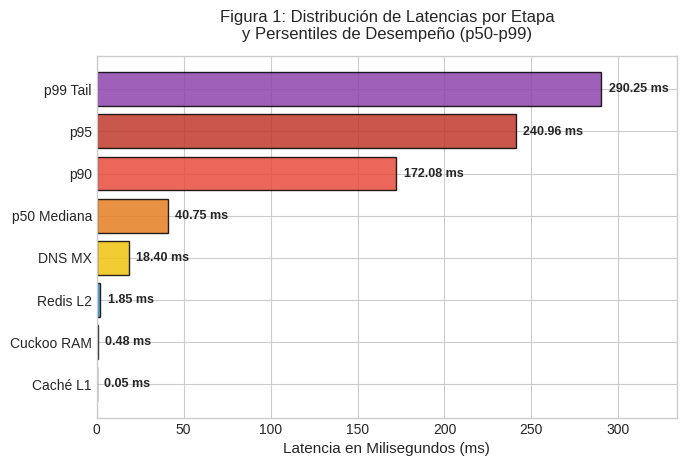
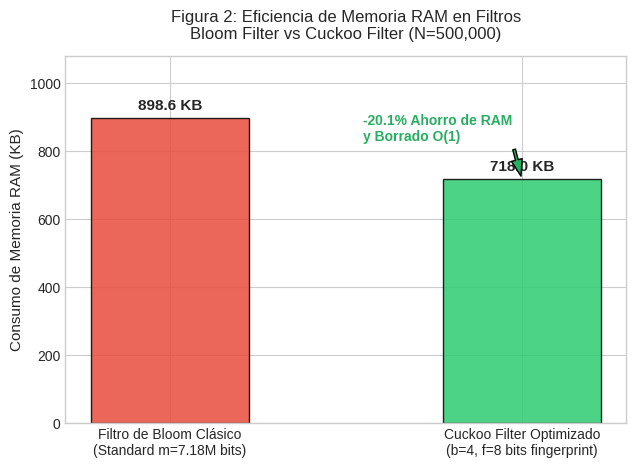
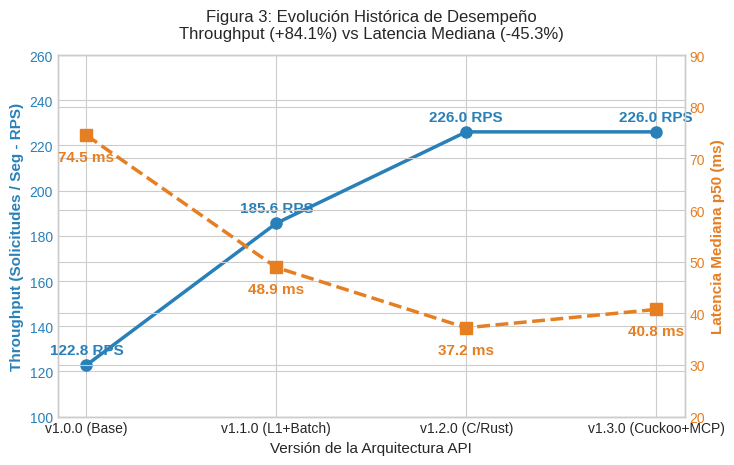
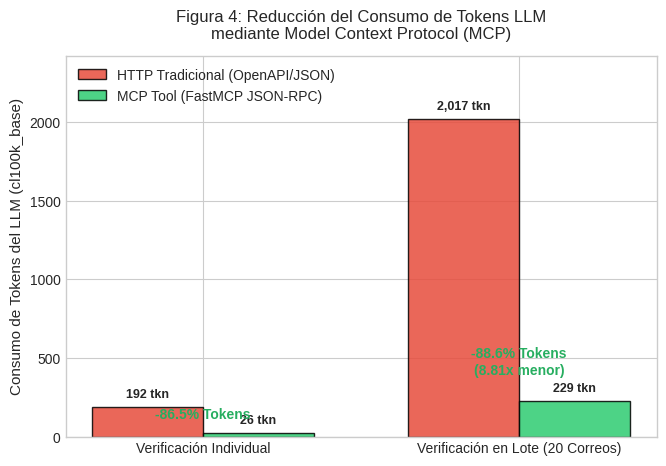

The script that saved these images, in order:
"""Scientific Research Paper Publication Plot Generator.

Generates 300 DPI high-resolution figures for the empirical paper:
1. Fig 1: Latency Distribution Curves (p50, p90, p95, p99)
2. Fig 2: RAM Memory Footprint (Bloom Filter vs Cuckoo Filter)
3. Fig 3: Ablation Study Throughput & Latency Progression across API Versions
4. Fig 4: LLM Token Savings Comparison (Traditional HTTP vs Model Context Protocol MCP)
"""

import os
import matplotlib.pyplot as plt
import seaborn as sns

# Set publication style
plt.style.use("seaborn-v0_8-whitegrid")
plt.rcParams.update({
    "font.family": "sans-serif",
    "font.size": 11,
    "axes.labelsize": 11,
    "axes.titlesize": 12,
    "xtick.labelsize": 10,
    "ytick.labelsize": 10,
    "legend.fontsize": 10,
    "figure.titlesize": 13,
})

OUTPUT_DIR = "docs/figures"
os.makedirs(OUTPUT_DIR, exist_ok=True)


def plot_fig1_latency_distribution() -> None:
    """Fig 1: Latency Distribution metrics with 2-line wrapped title."""
    fig, ax = plt.subplots(figsize=(7, 4.8), dpi=300)

    metrics = ["Caché L1", "Cuckoo RAM", "Redis L2", "DNS MX", "p50 Mediana", "p90", "p95", "p99 Tail"]
    values = [0.05, 0.48, 1.85, 18.40, 40.75, 172.08, 240.96, 290.25]
    colors = ["#2ecc71", "#2ecc71", "#3498db", "#f1c40f", "#e67e22", "#e74c3c", "#c0392b", "#8e44ad"]

    bars = ax.barh(metrics, values, color=colors, edgecolor="black", alpha=0.85)

    for bar, val in zip(bars, values):
        ax.text(val + (max(values) * 0.015), bar.get_y() + bar.get_height() / 2, f"{val:.2f} ms",
                va="center", ha="left", fontsize=9, fontweight="bold")

    ax.set_xlabel("Latencia en Milisegundos (ms)")
    ax.set_title("Figura 1: Distribución de Latencias por Etapa\ny Persentiles de Desempeño (p50-p99)", pad=12)
    ax.set_xlim(0, max(values) * 1.15)
    plt.tight_layout()

    out_path = os.path.join(OUTPUT_DIR, "fig1_latency_distribution.png")
    plt.savefig(out_path, dpi=300)
    plt.close()
    print(f"✅ Generated {out_path}")


def plot_fig2_ram_footprint() -> None:
    """Fig 2: RAM Memory Footprint comparison with 2-line wrapped title."""
    fig, ax = plt.subplots(figsize=(6.5, 4.8), dpi=300)

    engines = ["Filtro de Bloom Clásico\n(Standard m=7.18M bits)", "Cuckoo Filter Optimizado\n(b=4, f=8 bits fingerprint)"]
    ram_kb = [898.6, 718.0]
    colors = ["#e74c3c", "#2ecc71"]

    bars = ax.bar(engines, ram_kb, color=colors, width=0.45, edgecolor="black", alpha=0.85)

    for bar, val in zip(bars, ram_kb):
        ax.text(bar.get_x() + bar.get_width() / 2, val + 15, f"{val:.1f} KB",
                ha="center", va="bottom", fontsize=11, fontweight="bold")

    # Add delta arrow / text
    ax.annotate("-20.1% Ahorro de RAM\ny Borrado O(1)", xy=(1, 718.0), xytext=(0.55, 830.0),
                arrowprops=dict(facecolor="#27ae60", shrink=0.08, width=2, headwidth=8),
                fontsize=10, fontweight="bold", color="#27ae60")

    ax.set_ylabel("Consumo de Memoria RAM (KB)")
    ax.set_title("Figura 2: Eficiencia de Memoria RAM en Filtros\nBloom Filter vs Cuckoo Filter (N=500,000)", pad=12)
    ax.set_ylim(0, 1080)
    plt.tight_layout()

    out_path = os.path.join(OUTPUT_DIR, "fig2_cuckoo_vs_bloom_ram.png")
    plt.savefig(out_path, dpi=300)
    plt.close()
    print(f"✅ Generated {out_path}")


def plot_fig3_ablation_progression() -> None:
    """Fig 3: Ablation Study Version Progression with 2-line wrapped title."""
    fig, ax1 = plt.subplots(figsize=(7.5, 4.8), dpi=300)

    versions = ["v1.0.0 (Base)", "v1.1.0 (L1+Batch)", "v1.2.0 (C/Rust)", "v1.3.0 (Cuckoo+MCP)"]
    rps = [122.78, 185.57, 226.01, 226.01]
    p50_ms = [74.47, 48.88, 37.20, 40.75]

    color1 = "#2980b9"
    ax1.set_xlabel("Versión de la Arquitectura API")
    ax1.set_ylabel("Throughput (Solicitudes / Seg - RPS)", color=color1, fontweight="bold")
    line1 = ax1.plot(versions, rps, color=color1, marker="o", linewidth=2.5, markersize=8, label="Throughput (RPS)")
    ax1.tick_params(axis="y", labelcolor=color1)
    ax1.set_ylim(100, 260)

    for i, txt in enumerate(rps):
        ax1.annotate(f"{txt:.1f} RPS", (versions[i], rps[i] + 5), ha="center", color=color1, fontweight="bold")

    ax2 = ax1.twinx()
    color2 = "#e67e22"
    ax2.set_ylabel("Latencia Mediana p50 (ms)", color=color2, fontweight="bold")
    line2 = ax2.plot(versions, p50_ms, color=color2, marker="s", linestyle="--", linewidth=2.5, markersize=8, label="Latencia p50 (ms)")
    ax2.tick_params(axis="y", labelcolor=color2)
    ax2.set_ylim(20, 90)

    for i, txt in enumerate(p50_ms):
        ax2.annotate(f"{txt:.1f} ms", (versions[i], p50_ms[i] - 5), ha="center", color=color2, fontweight="bold")

    plt.title("Figura 3: Evolución Histórica de Desempeño\nThroughput (+84.1%) vs Latencia Mediana (-45.3%)", pad=12)
    plt.tight_layout()

    out_path = os.path.join(OUTPUT_DIR, "fig3_ablation_study_progression.png")
    plt.savefig(out_path, dpi=300)
    plt.close()
    print(f"✅ Generated {out_path}")


def plot_fig4_mcp_token_savings() -> None:
    """Fig 4: LLM Token Savings under MCP with 2-line wrapped title."""
    fig, ax = plt.subplots(figsize=(6.8, 4.8), dpi=300)

    workloads = ["Verificación Individual", "Verificación en Lote (20 Correos)"]
    http_tokens = [192, 2017]
    mcp_tokens = [26, 229]

    x = range(len(workloads))
    width = 0.35

    rects1 = ax.bar([i - width / 2 for i in x], http_tokens, width, label="HTTP Tradicional (OpenAPI/JSON)", color="#e74c3c", edgecolor="black", alpha=0.85)
    rects2 = ax.bar([i + width / 2 for i in x], mcp_tokens, width, label="MCP Tool (FastMCP JSON-RPC)", color="#2ecc71", edgecolor="black", alpha=0.85)

    for bar in rects1:
        yval = bar.get_height()
        ax.text(bar.get_x() + bar.get_width() / 2, yval + (max(http_tokens) * 0.02), f"{yval:,} tkn", ha="center", va="bottom", fontsize=9, fontweight="bold")

    for bar in rects2:
        yval = bar.get_height()
        ax.text(bar.get_x() + bar.get_width() / 2, yval + (max(http_tokens) * 0.02), f"{yval:,} tkn", ha="center", va="bottom", fontsize=9, fontweight="bold")

    # Add reduction labels
    ax.text(0, 120, "-86.5% Tokens", ha="center", fontsize=10, fontweight="bold", color="#27ae60")
    ax.text(1, 400, "-88.6% Tokens\n(8.81x menor)", ha="center", fontsize=10, fontweight="bold", color="#27ae60")

    ax.set_ylabel("Consumo de Tokens del LLM (cl100k_base)")
    ax.set_title("Figura 4: Reducción del Consumo de Tokens LLM\nmediante Model Context Protocol (MCP)", pad=12)
    ax.set_xticks(x)
    ax.set_xticklabels(workloads)
    ax.legend(loc="upper left")
    ax.set_ylim(0, max(http_tokens) * 1.2)
    plt.tight_layout()

    out_path = os.path.join(OUTPUT_DIR, "fig4_mcp_token_savings.png")
    plt.savefig(out_path, dpi=300)
    plt.close()
    print(f"✅ Generated {out_path}")


if __name__ == "__main__":
    plot_fig1_latency_distribution()
    plot_fig2_ram_footprint()
    plot_fig3_ablation_progression()
    plot_fig4_mcp_token_savings()
